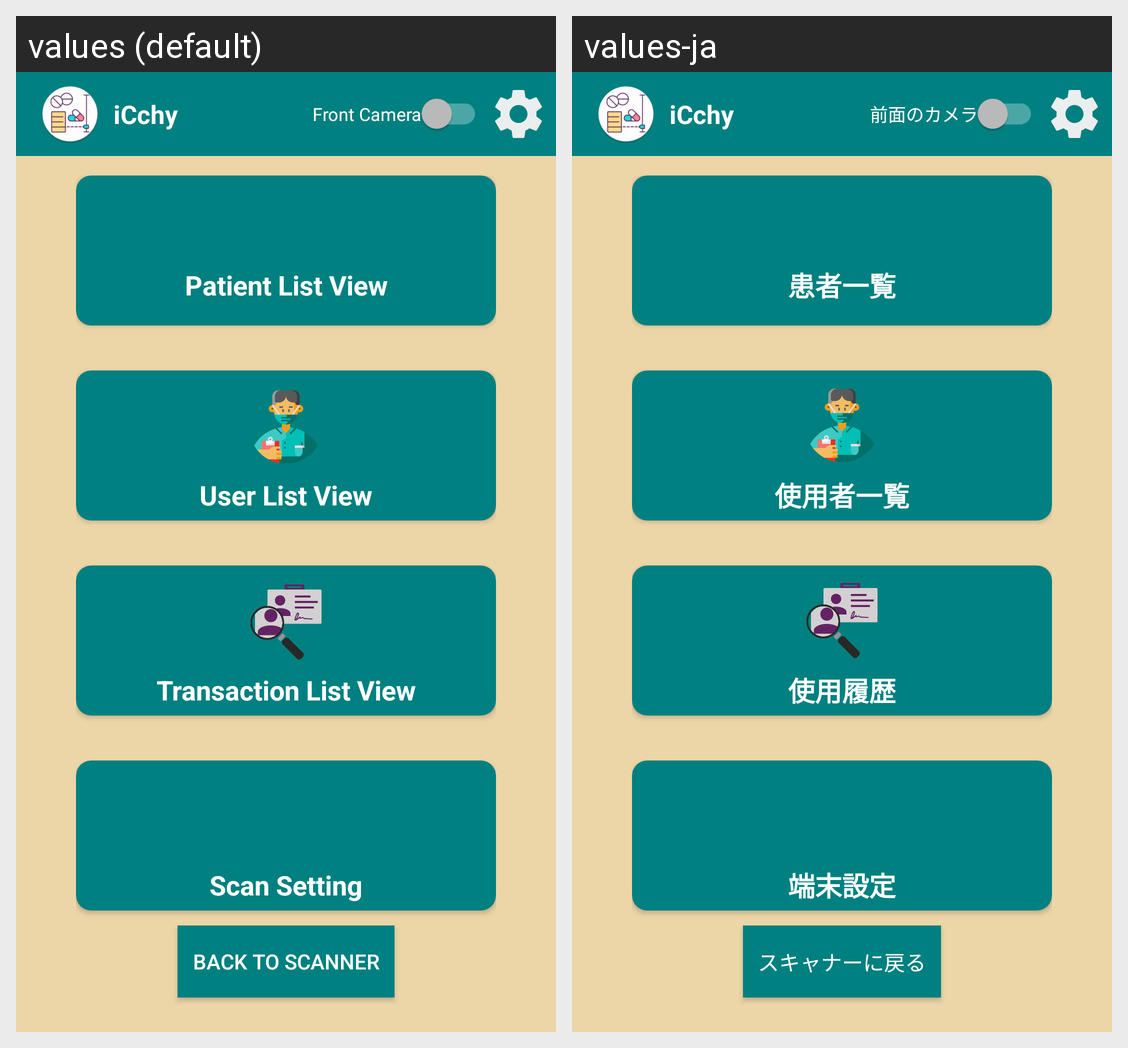

Locale-by-locale string values for the Android screen shown in this grid:
Android screen res/layout/activity_main.xml rendered under 2 locales, left to right: values (default), values-ja. Device: Nexus 5 (rendered at 1080×1920; each locale shown at half size, 540×960, under a caption strip naming it); theme AppTheme.NoActionBar.
Strings drawn on this screen, with the default value and each locale's value (text and hints the layout hard-codes, and strings that could not be matched under every locale, appear in the picture but are not listed):

medicine_dispense_system
  values: iCchy
  values-ja: iCchy

front_camera
  values: Front Camera
  values-ja: 前面のカメラ

patient_list_view
  values: Patient List View
  values-ja: 患者一覧

user_list_view
  values: User List View
  values-ja: 使用者一覧

transaction_list_view
  values: Transaction List View
  values-ja: 使用履歴

scan_setting
  values: Scan Setting
  values-ja: 端末設定

back_to_scanner
  values: back to scanner
  values-ja: スキャナーに戻る
